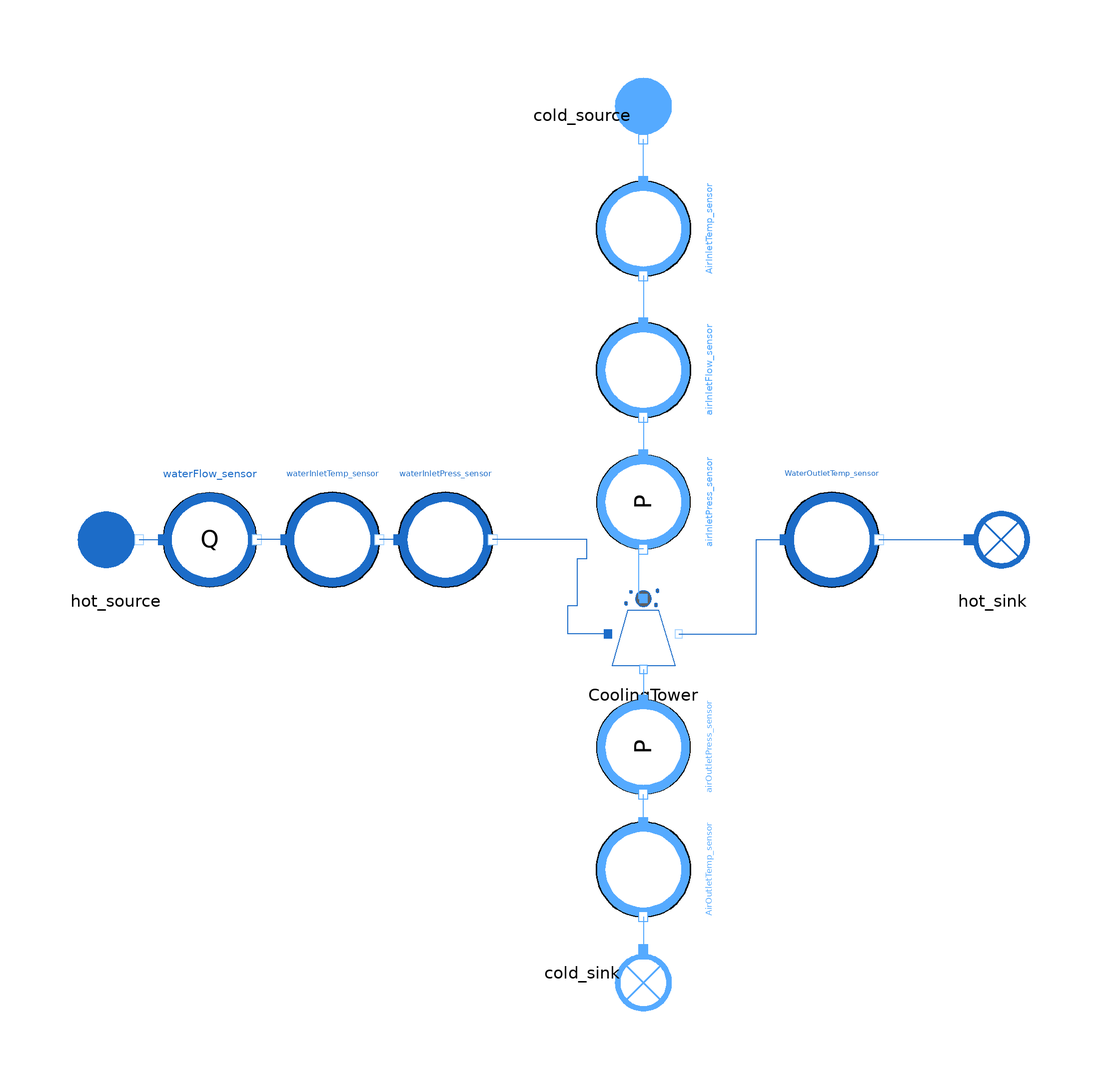

The component connection diagram of the Modelica model below, drawn from its own Placement and Line annotations.

model CoolingTower_direct
  import MetroscopeModelingLibrary.Utilities.Units;

  // Boundary Conditions
    // Hot Water Inlet
  input Real waterInletTemp(start=28) "deg_C";
  input Units.VolumeFlowRate waterFlow(start=39) "m3/s";
  input Real waterInletPress(start=1) "bar";

    // Cold Air Inlet
  input Real airInletPress(start=1) "bar";
  input Real AirInletTemp(start=6) "deg_C";
  input Units.Fraction cold_source_relative_humidity(start=0.8) "1";

  // Observables for calibration
  output Real WaterOutletTemp(start=24.999994) "deg_C";

  // Calibrated Parameters
  parameter Real hd = 0.012856079;
  parameter Real Kfr = 0;

  // Parameters
  parameter Real Lfi = 15 "m";
  parameter Real afi = 200 "m-1";
  parameter Real Afr = 3000 "m2";
  output Real V_inlet(start = 4.3490353) "m/s";             //output

  // Observables
  output Real airInletFlow(start=12894.166) "kg/s";
  output Real Q_makeup(start=379.48428);                    /// check these
  output Real Q_cold_in(start=15214.605);

  output Real AirOutletTemp(start=35) "deg_C";               //output
  output Real airOutletPress(start=1);

  // Output
  output Units.Fraction cold_sink_relative_humidity(start=1) "1";

  MetroscopeModelingLibrary.WaterSteam.BoundaryConditions.Source hot_source annotation (Placement(transformation(extent={{-122,-10},{-102,10}})));

  MetroscopeModelingLibrary.WaterSteam.BoundaryConditions.Sink hot_sink annotation (Placement(transformation(extent={{64,-10},{84,10}})));
  MultiFluid.HeatExchangers.CoolingTower3                           CoolingTower annotation (Placement(transformation(extent={{-10,-30},{10,-10}})));
  MetroscopeModelingLibrary.MoistAir.BoundaryConditions.Source cold_source annotation (Placement(transformation(
        extent={{-10,-10},{10,10}},
        rotation=270,
        origin={0,90})));
  MetroscopeModelingLibrary.MoistAir.BoundaryConditions.Sink cold_sink annotation (Placement(transformation(
        extent={{-10,-10},{10,10}},
        rotation=270,
        origin={0,-92})));
  MetroscopeModelingLibrary.Sensors.WaterSteam.PressureSensor waterInletPress_sensor annotation (Placement(transformation(extent={{-52,-10},{-32,10}})));
  MetroscopeModelingLibrary.Sensors.MoistAir.TemperatureSensor AirInletTemp_sensor annotation (Placement(transformation(
        extent={{-10,-10},{10,10}},
        rotation=270,
        origin={0,66})));
  MetroscopeModelingLibrary.Sensors.WaterSteam.TemperatureSensor waterInletTemp_sensor annotation (Placement(transformation(extent={{-76,-10},{-56,10}})));
  MetroscopeModelingLibrary.Sensors.WaterSteam.TemperatureSensor WaterOutletTemp_sensor annotation (Placement(transformation(extent={{30,-10},{50,10}})));
  MetroscopeModelingLibrary.Sensors.WaterSteam.FlowSensor waterFlow_sensor annotation (Placement(transformation(extent={{-102,-10},{-82,10}})));
  MetroscopeModelingLibrary.Sensors.MoistAir.TemperatureSensor AirOutletTemp_sensor annotation (Placement(transformation(
        extent={{-10,-10},{10,10}},
        rotation=270,
        origin={0,-70})));
  MetroscopeModelingLibrary.Sensors.MoistAir.FlowSensor airInletFlow_sensor annotation (Placement(transformation(
        extent={{-10,-10},{10,10}},
        rotation=270,
        origin={0,36})));
  MetroscopeModelingLibrary.Sensors.MoistAir.PressureSensor airInletPress_sensor annotation (Placement(transformation(
        extent={{-10,-10},{10,10}},
        rotation=270,
        origin={0,8})));
  MetroscopeModelingLibrary.Sensors.MoistAir.PressureSensor airOutletPress_sensor
                                                                                 annotation (Placement(transformation(
        extent={{-10,-10},{10,10}},
        rotation=270,
        origin={0,-44})));
equation
  // Hot Water Inlet
  waterFlow_sensor.Qv = waterFlow;
  waterInletTemp_sensor.T_degC = waterInletTemp;
  waterInletPress_sensor.P_barA = waterInletPress;

  // Cold Air Inlet
  airInletPress_sensor.P_barA = airInletPress;
  cold_source.relative_humidity = cold_source_relative_humidity;
  airInletFlow_sensor.Qv = airInletFlow;
  AirInletTemp_sensor.T_degC = AirInletTemp + 10*time;

  // Hot Water Outlet

  // Cold Air Outlet
  cold_sink.relative_humidity = cold_sink_relative_humidity;
  airOutletPress_sensor.P_barA = airOutletPress;

  // Calibrated Parameters
  CoolingTower.hd = hd;
  CoolingTower.Kfr = Kfr;

  CoolingTower.Q_makeup = Q_makeup;
  CoolingTower.Q_cold_in = Q_cold_in;

  // Parameters
  CoolingTower.Lfi = Lfi;
  CoolingTower.afi = afi;
  CoolingTower.Afr = Afr;
  CoolingTower.V_inlet = V_inlet;

  // Observable for Calibration
  WaterOutletTemp_sensor.T_degC = WaterOutletTemp;
  AirOutletTemp_sensor.T_degC = AirOutletTemp;

  connect(CoolingTower.C_hot_in, waterInletPress_sensor.C_out) annotation (Line(points={{-7.5,-20},{-16,-20},{-16,-14},{-14,-14},{-14,-4},{-12,-4},{-12,0},{-32,0}},
                                                                                                         color={28,108,200}));
  connect(AirInletTemp_sensor.C_in, cold_source.C_out) annotation (Line(points={{1.77636e-15,76},{1.77636e-15,80.5},{-8.88178e-16,80.5},{-8.88178e-16,85}}, color={85,170,255}));
  connect(waterInletPress_sensor.C_in,waterInletTemp_sensor. C_out) annotation (Line(points={{-52,0},{-56,0}}, color={28,108,200}));
  connect(CoolingTower.C_hot_out, WaterOutletTemp_sensor.C_in) annotation (Line(points={{7.5,-20},{24,-20},{24,0},{30,0}},
                                                                                                       color={28,108,200}));
  connect(WaterOutletTemp_sensor.C_out, hot_sink.C_in) annotation (Line(points={{50,0},{69,0}}, color={28,108,200}));
  connect(hot_source.C_out, waterFlow_sensor.C_in) annotation (Line(points={{-107,0},{-102,0}},
                                                                                              color={28,108,200}));
  connect(waterInletTemp_sensor.C_in, waterFlow_sensor.C_out) annotation (Line(points={{-76,0},{-82,0}}, color={28,108,200}));
  connect(AirOutletTemp_sensor.C_out, cold_sink.C_in) annotation (Line(points={{-1.77636e-15,-80},{-1.77636e-15,-83.5},{8.88178e-16,-83.5},{8.88178e-16,-87}}, color={85,170,255}));
  connect(AirInletTemp_sensor.C_out, airInletFlow_sensor.C_in) annotation (Line(points={{-1.77636e-15,56},{-1.77636e-15,52},{1.77636e-15,52},{1.77636e-15,46}}, color={85,170,255}));
  connect(airInletFlow_sensor.C_out, airInletPress_sensor.C_in) annotation (Line(points={{-1.77636e-15,26},{-1.77636e-15,22},{1.77636e-15,22},{1.77636e-15,18}}, color={85,170,255}));
  connect(airInletPress_sensor.C_out, CoolingTower.C_cold_in) annotation (Line(points={{0,-2},{-1,-2},{-1,-12.5},{0,-12.5}},                   color={85,170,255}));
  connect(CoolingTower.C_cold_out, airOutletPress_sensor.C_in) annotation (Line(points={{0,-27.5},{0,-31.5},{0,-31.5},{0,-34}},                   color={85,170,255}));
  connect(AirOutletTemp_sensor.C_in, airOutletPress_sensor.C_out) annotation (Line(points={{1.77636e-15,-60},{1.77636e-15,-57},{-1.77636e-15,-57},{-1.77636e-15,-54}}, color={85,170,255}));
  annotation (Diagram(coordinateSystem(extent={{-120,-100},{100,100}})), Icon(coordinateSystem(extent={{-120,-100},{100,100}}), graphics={
        Ellipse(lineColor={0,0,0},
                fillColor={255,255,255},
                fillPattern=FillPattern.Solid,
                extent={{-110,-100},{90,100}}),
        Polygon(
          origin={12,14},
          lineColor={78,138,73},
          fillColor={95,95,95},
          pattern=LinePattern.None,
          fillPattern=FillPattern.Solid,
          points={{-58.0,46.0},{42.0,-14.0},{-58.0,-74.0},{-58.0,46.0}}),
        Polygon(
          origin={12,14},
          lineColor={78,138,73},
          fillColor={213,213,0},
          pattern=LinePattern.None,
          fillPattern=FillPattern.Solid,
          points={{-58,46},{-4,14},{-58,-14},{-58,46}}),
        Polygon(
          origin={12,14},
          lineColor={78,138,73},
          fillColor={28,108,200},
          pattern=LinePattern.None,
          fillPattern=FillPattern.Solid,
          points={{-58,-14},{-2,-40},{-58,-74},{-58,-14}})}));
end CoolingTower_direct;